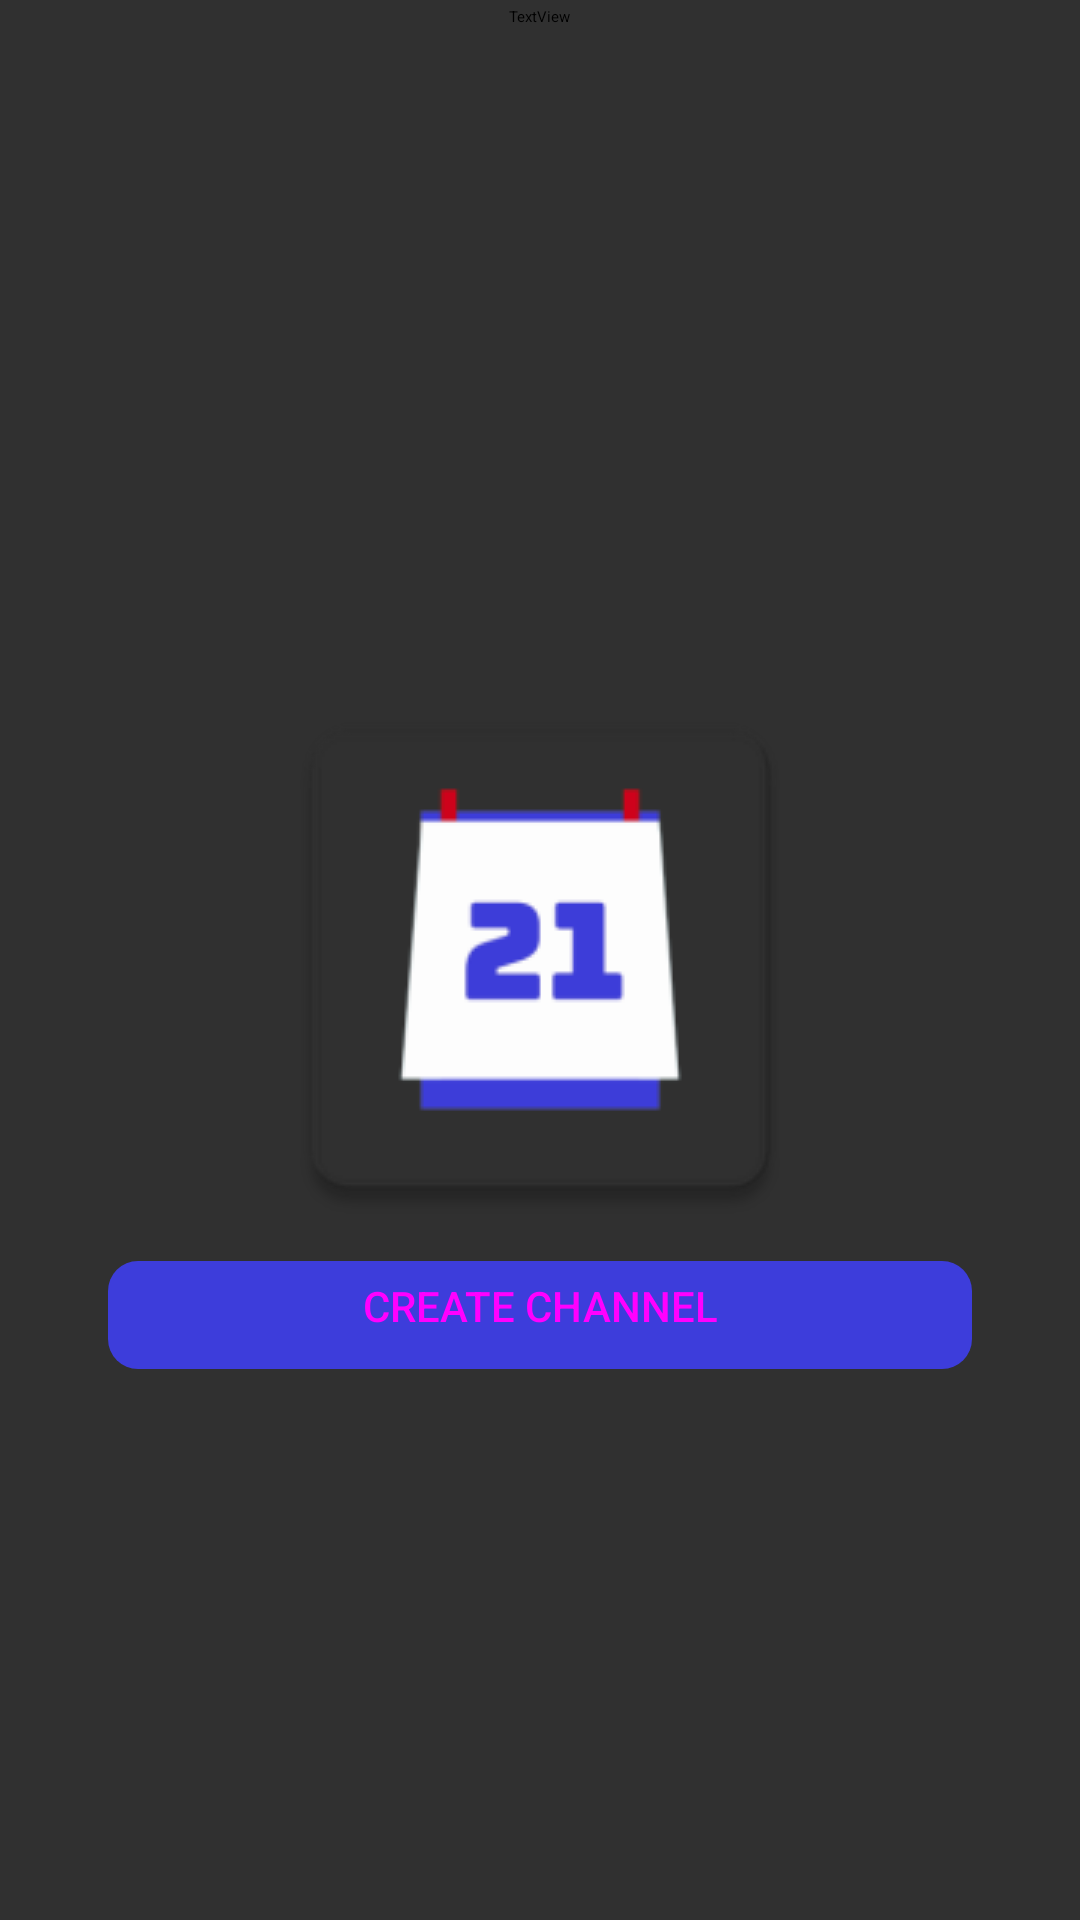

Reconstruct the res/layout file that produces this screen, plus the resources it refers to.
<!-- AndroidManifest.xml: application theme ActivityTheme -->
<!-- res/layout/fragment_create_channel.xml -->
<androidx.constraintlayout.widget.ConstraintLayout xmlns:android="http://schemas.android.com/apk/res/android"
    xmlns:app="http://schemas.android.com/apk/res-auto"
    xmlns:tools="http://schemas.android.com/tools"
    android:layout_width="match_parent"
    android:layout_height="match_parent"
    android:backgroundTint="@color/cyanea_background_reference"
    tools:context="com.example.calenderproject.fragments.menu_container.CreateChannelFragment">

    <EditText
        android:id="@+id/editCreateChannelName"
        android:layout_width="wrap_content"
        android:layout_height="wrap_content"
        android:ems="10"
        android:inputType="textPersonName"
        app:layout_constraintBottom_toBottomOf="parent"
        app:layout_constraintEnd_toEndOf="parent"
        app:layout_constraintStart_toStartOf="parent"
        app:layout_constraintTop_toTopOf="parent" />

    <Button
        android:id="@+id/buttonCreateChannel"
        style="@style/RoundedCornerButton"
        android:layout_width="0dp"
        android:layout_height="wrap_content"
        android:layout_marginStart="32dp"
        android:layout_marginEnd="32dp"
        android:background="@drawable/round_button_style"
        android:text="@string/CreateChannel"
        app:layout_constraintBottom_toBottomOf="parent"
        app:layout_constraintEnd_toEndOf="parent"
        app:layout_constraintStart_toStartOf="parent"
        app:layout_constraintTop_toTopOf="parent"
        app:layout_constraintVertical_bias="0.7" />

    <ImageButton
        android:id="@+id/buttonToMyChannelsFromCreate"
        android:layout_width="wrap_content"
        android:layout_height="wrap_content"
        android:layout_marginTop="2dp"
        android:src="@drawable/ic_clear_black_24dp"
        app:layout_constraintStart_toStartOf="parent"
        app:layout_constraintTop_toTopOf="parent" />

    <TextView
        android:id="@+id/TextInfoCreateChannel"
        android:layout_width="wrap_content"
        android:layout_height="wrap_content"
        android:text="TextView"
        app:layout_constraintEnd_toEndOf="parent"
        app:layout_constraintStart_toStartOf="parent"
        app:layout_constraintTop_toBottomOf="@+id/buttonToMyChannelsFromCreate" />
</androidx.constraintlayout.widget.ConstraintLayout>
<!-- resources referenced by this layout -->
<resources>
  <!-- drawable round_button_style (drawable) -->
  <?xml version="1.0" encoding="utf-8"?>
  <inset xmlns:android="http://schemas.android.com/apk/res/android"
      android:insetBottom="6dp"
      android:insetLeft="4dp"
      android:insetRight="4dp"
      android:insetTop="6dp">
      <ripple android:color="?attr/colorControlHighlight">
          <item>
              <shape android:shape="rectangle">
                  <corners android:radius="10dp"/>
                  <solid android:color="#3D3DDB"/>
                  <padding android:bottom="6dp"/>
              </shape>
          </item>
      </ripple>
  </inset>
  <string name="CreateChannel">Create Channel</string>
  <style name="RoundedCornerButton" parent="@style/Widget.AppCompat.Button.Colored">
          <item name="background">@drawable/round_button_style</item>
      </style>
  <style name="ActivityTheme" parent="@style/Theme.Cyanea.Dark.NoActionBar">
          <item name="android:windowBackground">@drawable/activity_background</item>
      </style>
  <!-- drawable activity_background (drawable) -->
  <?xml version="1.0" encoding="utf-8"?>
  <layer-list xmlns:android="http://schemas.android.com/apk/res/android"
      android:opacity="opaque">
      <item android:drawable="@color/cyanea_background_dark"/>
      <item>
          <bitmap
              android:src="@drawable/ic_launcher"
              android:gravity="center"
          />
      </item>
  </layer-list>
  <color name="cyanea_background_dark">#303030</color>
  <!-- drawable ic_launcher: webp bitmap (drawable, 2588 bytes) -->
</resources>
